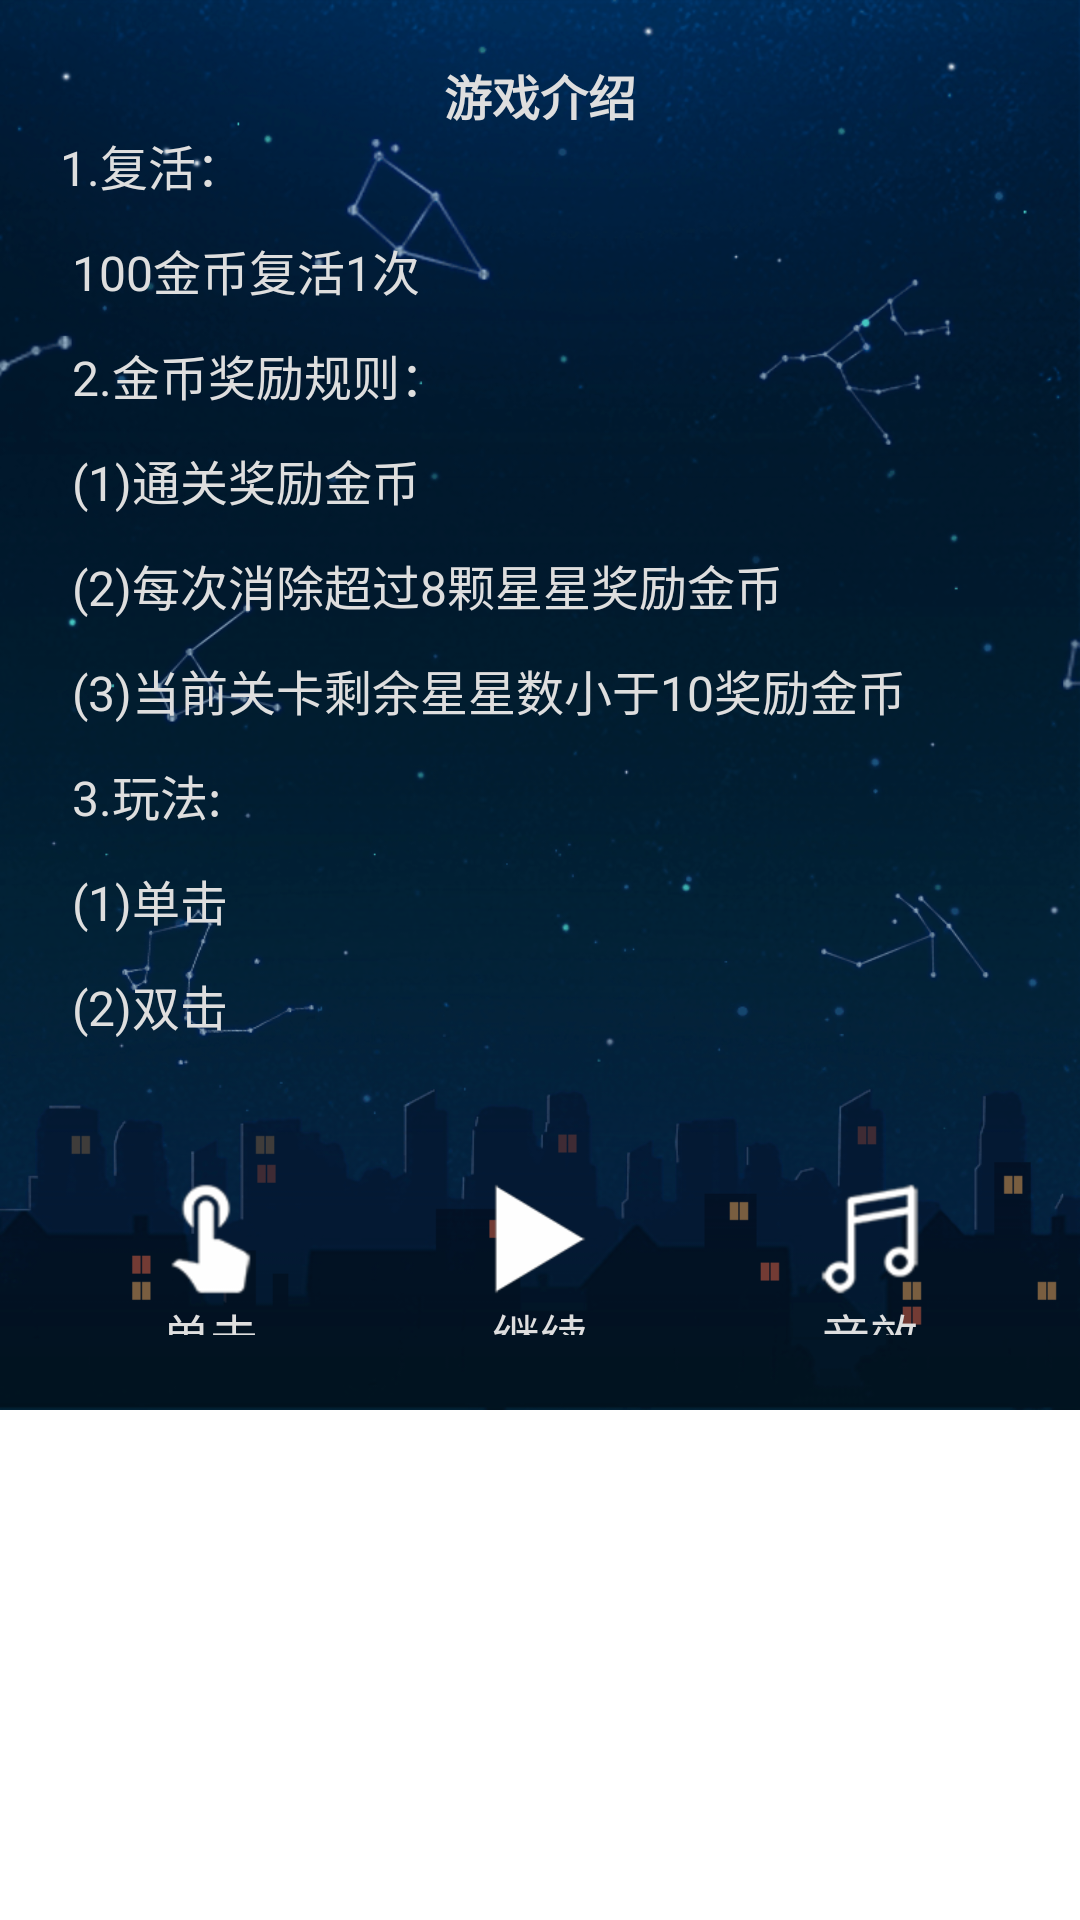

This screen was rendered from an Android layout file. Write that file and the resources it references.
<!-- AndroidManifest.xml: application theme AppTheme -->
<!-- res/layout/dialog_commom.xml -->
<?xml version="1.0" encoding="utf-8"?>
<RelativeLayout xmlns:android="http://schemas.android.com/apk/res/android"
    android:layout_width="match_parent"
    android:layout_height="wrap_content" >

    <RelativeLayout
        android:id="@+id/background"
        android:layout_width="match_parent"
        android:layout_height="470dp"
        android:background="@drawable/background" >

        <LinearLayout
            android:id="@+id/context"
            android:layout_width="fill_parent"
            android:layout_height="wrap_content"
            android:layout_gravity="center"
            android:paddingLeft="20dp"
            android:paddingTop="20dp"
            android:paddingRight="20dp"
            android:orientation="vertical" >

            <TextView
                android:id="@+id/title"
                style="@style/text_18"
                android:layout_width="fill_parent"
                android:layout_height="wrap_content"
                android:layout_gravity="center"
                android:gravity="center"
                android:text="@string/introduce_title"
                android:textStyle="bold"
                android:visibility="visible" />

            <LinearLayout
                android:id="@+id/content"
                android:layout_width="fill_parent"
                android:layout_height="wrap_content"
                android:gravity="center" >

                <TextView
                    android:id="@+id/message"
                    style="@style/text_18"
                    android:layout_width="fill_parent"
                    android:layout_height="wrap_content"
                    android:lineSpacingMultiplier="1.5"
                    android:text="@string/introduce_content" />
            </LinearLayout>
        </LinearLayout>

        <LinearLayout
            android:layout_width="fill_parent"
            android:layout_height="wrap_content"
            android:layout_below="@id/context"
            android:gravity="center"
            android:layout_marginLeft="30dp"
            android:layout_marginRight="30dp"
            android:layout_marginBottom="10dp"
            android:orientation="horizontal" >

            <LinearLayout
                android:layout_width="0dp"
                android:layout_height="wrap_content"
                android:layout_weight="1"
                android:gravity="center"
                android:padding="15dp"
                android:orientation="vertical" >

                <Button
                    android:id="@+id/double_click"
                    android:layout_width="@dimen/button_size"
                    android:layout_height="@dimen/button_size"
                    android:background="@drawable/double_selector"
                    android:gravity="center"
                    android:textStyle="bold" />

                <TextView
                    android:id="@+id/double_text"
                    style="@style/text_18"
                    android:layout_width="wrap_content"
                    android:layout_height="wrap_content"
                    android:lineSpacingMultiplier="1.5"
                    android:text="@string/single_click" />
            </LinearLayout>

            <LinearLayout
                android:layout_width="0dp"
                android:layout_height="wrap_content"
                android:layout_marginLeft="30dp"
                android:padding="15dp"
                android:layout_weight="1"
                android:gravity="center"
                android:orientation="vertical" >

                <Button
                    android:id="@+id/resume_click"
                    android:layout_width="@dimen/button_size"
                    android:layout_height="@dimen/button_size"
                    android:background="@drawable/coutinue_cancel_selector"
                    android:gravity="center"
                    android:textStyle="bold" />

                <TextView
                    android:id="@+id/resume_text"
                    style="@style/text_18"
                    android:layout_width="wrap_content"
                    android:layout_height="wrap_content"
                    android:lineSpacingMultiplier="1.5"
                    android:text="@string/continue_click" />
            </LinearLayout>

            <LinearLayout
                android:layout_width="0dp"
                android:layout_height="wrap_content"
                android:layout_marginLeft="30dp"
                android:layout_weight="1"
                android:padding="15dp"
                android:gravity="center"
                android:orientation="vertical" >

                <Button
                    android:id="@+id/voice_click"
                    android:layout_width="@dimen/button_size"
                    android:layout_height="@dimen/button_size"
                    android:background="@drawable/open_voice"
                    android:gravity="center"
                    android:textStyle="bold" />

                <TextView
                    android:id="@+id/voicd_text"
                    style="@style/text_18"
                    android:layout_width="wrap_content"
                    android:layout_height="wrap_content"
                    android:lineSpacingMultiplier="1.5"
                    android:text="@string/voice" />
            </LinearLayout>
        </LinearLayout>
    </RelativeLayout>

</RelativeLayout>
<!-- resources referenced by this layout -->
<resources>
  <dimen name="button_size">40dp</dimen>
  <!-- drawable background: png bitmap (drawable-xhdpi, 236976 bytes) -->
  <!-- drawable coutinue_cancel_selector (drawable) -->
  <?xml version="1.0" encoding="utf-8"?>
  <selector
    xmlns:android="http://schemas.android.com/apk/res/android">
      <item android:state_enabled="true" android:state_pressed="true" android:drawable="@drawable/continue_press" />
      <item android:state_enabled="true" android:drawable="@drawable/continue_normal" />
  </selector>
  <!-- drawable double_selector (drawable) -->
  <?xml version="1.0" encoding="utf-8"?>
  <selector
    xmlns:android="http://schemas.android.com/apk/res/android">
      <item android:state_enabled="true" android:state_pressed="true" android:drawable="@drawable/double_press" />
      <item android:state_enabled="true" android:drawable="@drawable/double_click" />
  </selector>
  <!-- drawable open_voice: png bitmap (drawable-xhdpi, 6942 bytes) -->
  <string name="continue_click">继续</string>
  <string name="introduce_content">
          1.复活：\n
          	100金币复活1次\n
          2.金币奖励规则：\n
  			(1)通关奖励金币\n
  			(2)每次消除超过8颗星星奖励金币\n
  			(3)当前关卡剩余星星数小于10奖励金币\n
  		3.玩法:\n
  			(1)单击\n
  			(2)双击\n
  		</string>
  <string name="introduce_title">游戏介绍 </string>
  <string name="single_click">单击</string>
  <string name="voice">音效</string>
  <style name="text_18">
          <item name="android:textSize">16.0dip</item>
          <item name="android:textColor">#DEDEDE</item>
      </style>
  <style name="AppTheme" parent="AppBaseTheme">
  
          
          <item name="android:windowIsTranslucent">true</item>
          <item name="android:windowNoTitle">true</item>
      </style>
  <!-- drawable continue_press: png bitmap (drawable-xhdpi, 7042 bytes) -->
  <!-- drawable continue_normal: png bitmap (drawable-xhdpi, 3913 bytes) -->
  <!-- drawable double_press: png bitmap (drawable-xhdpi, 7393 bytes) -->
  <!-- drawable double_click: png bitmap (drawable-xhdpi, 6037 bytes) -->
  <style name="AppBaseTheme" parent="android:Theme.Light">
          
      </style>
</resources>
